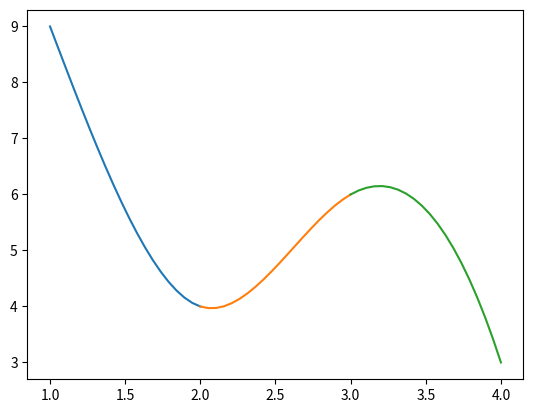

Write Python code to recreate this figure.
import numpy as np
import matplotlib.pyplot as plt
def show_graph(coef):#coefficient
    x = np.linspace(1,2,20)
    y = coef[0]*x**3+coef[1]*x**2+coef[2]*x+coef[3]
    plt.plot(x,y)
    x = np.linspace(2,3,20)
    y = coef[4]*x**3+coef[5]*x**2+coef[6]*x+coef[7]
    plt.plot(x,y)
    x = np.linspace(3,4,20)
    y = coef[8]*x**3+coef[9]*x**2+coef[10]*x+coef[11]
    plt.plot(x,y)
    plt.show()
    
A = np.array([[ 1,1,1,1,  0, 0, 0,0,  0, 0, 0,0],
              [ 8,4,2,1,  0, 0, 0,0,  0, 0, 0,0],
              [ 0,0,0,0,  8, 4, 2,1,  0, 0, 0,0],
              [ 0,0,0,0, 27, 9, 3,1,  0, 0, 0,0],
              [ 0,0,0,0,  0, 0, 0,0, 27, 9, 3,1],
              [ 0,0,0,0,  0, 0, 0,0, 64,16, 4,1],
              [12,4,1,0,-12,-4,-1,0,  0, 0, 0,0],
              [12,2,0,0,-12,-2, 0,0,  0, 0, 0,0],
              [ 0,0,0,0, 27, 6, 1,0,-27,-6,-1,0],
              [ 0,0,0,0, 18, 2, 0,0,-18,-2, 0,0],
              [ 6,2,0,0,  0, 0, 0,0,  0, 0, 0,0],
              [ 0,0,0,0,  0, 0, 0,0, 24, 6, 0,0]])
B = np.array([9,4,4,6,6,3,0,0,0,0,0,0])
X = np.linalg.solve(A,B)
ans = [X[0:4],X[4:8],X[8:12]]
for func in ans:
    print(func[0],"x^3 + ",func[1],"x^2 + ",func[2],"x + ",X[3])
show_graph(X)
